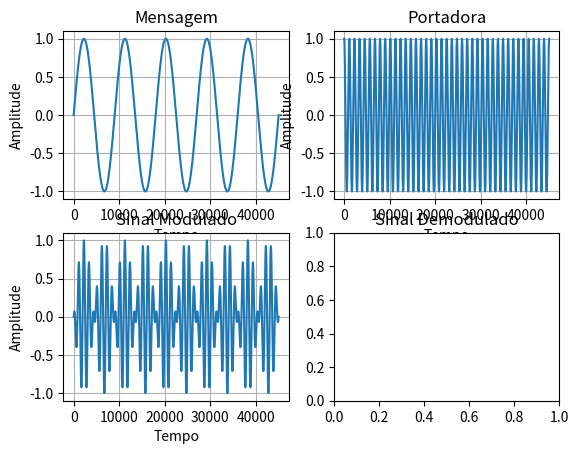

Generate this figure with matplotlib: (Note: this script raises an exception after producing the figure.)
# Importações
import matplotlib.pyplot as plt
import numpy as np

# Acrescentar Sinais
# Mensagem, Portadora, Subportadora
# Descobrir o K

tempo_maximo = 45000
frequencia_mensagem = 5
frequencia_portadora = 40
amplitude_portadora = 1

# Vai dividir cada valor do vetor criado para que se obtenha valores pequenos
tempo = np.arange(tempo_maximo) / tempo_maximo
mensagem = np.sin(2 * np.pi * frequencia_mensagem * tempo)
portadora = np.multiply(amplitude_portadora, np.cos(
    2 * np.pi * frequencia_portadora * tempo))
modulado = np.multiply(mensagem, portadora)
# Gerar Graficos

# Gráfico da Mensagem
plt.subplot(2, 2, 1)
plt.title('Mensagem')
plt.plot(mensagem)
plt.xlabel('Tempo')
plt.ylabel('Amplitude')
plt.grid(True)

# Gráfico da Portadora
plt.subplot(2, 2, 2)
plt.title('Portadora')
plt.plot(portadora)
plt.xlabel('Tempo')
plt.ylabel('Amplitude')
plt.grid(True)

# Gráfico do sinal final
plt.subplot(2, 2, 3)
plt.title('Sinal Modulado')
plt.plot(modulado)
plt.xlabel('Tempo')
plt.ylabel('Amplitude')
plt.grid(True)

# Sinal Demodulado
plt.subplot(2, 2, 4)
plt.title('Sinal Demodulado')
plt.plot(demodulado)
plt.xlabel('Tempo')
plt.ylabel('Amplitude')
plt.grid(True)

# Apresenta o Gráfico
plt.show()
